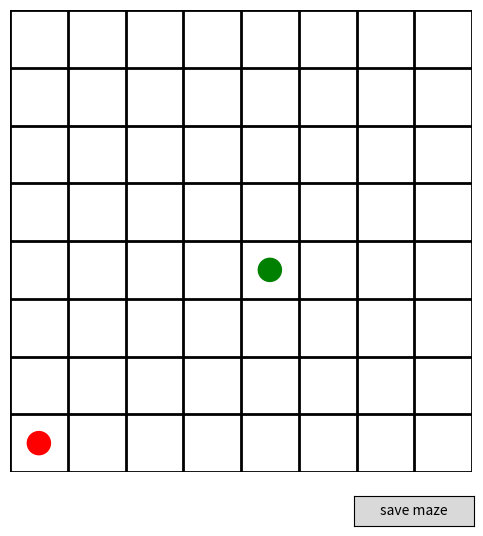

The script that saved this image:
import numpy as np 
import matplotlib.pyplot as plt 
import matplotlib.patches as cir
from matplotlib.widgets import Button 

maze_size = 8
click_eps = 0.15 #click tolerances 

walls = np.zeros((maze_size, maze_size, 4), dtype = int)

start = (0.5, maze_size-0.5)    #[0.5, 0.5] is the center of a cell
goal = (maze_size/2 + 0.5 , maze_size/2 + 0.5)
 
def toggle_wall(y, x, d):

    if not(0 <= y < maze_size and 0 <= x < maze_size):
        return 
    
    walls[y, x, d] = 1 - walls[y, x, d] #add or remove the wall 
    #syncronize neighbour cell
    if d == 0 and x > 0:
        walls[y, x-1, 1] = walls[y, x, d]
    elif d == 1 and x < maze_size-1:
        walls[y, x+1, 0] = walls[y, x, d]
    elif d == 2 and y > 0:
        walls[y-1, x, 3] = walls[y, x, d]
    elif d == 3 and y < maze_size-1:
        walls[y+1, x, 2] = walls[y, x, d]

def on_click(event):
        
        if not event.inaxes:
            return 
        x = int(event.xdata)
        y = int(event.ydata)

        if not(0 <= x < maze_size and 0 <= y < maze_size):
            return 
        
        if abs(event.xdata -x) < click_eps:
            toggle_wall(y, x, 0)
        elif abs(event.xdata - (x + 1)) < click_eps:
            toggle_wall(y, x, 1)
        elif abs(event.ydata - y) < click_eps:
            toggle_wall(y, x, 2)
        elif abs(event.ydata - (y + 1)) < click_eps:
            toggle_wall(y, x, 3)

        draw_grid()

def draw_grid():
        
        ax.clear()

        for i in range(maze_size + 1):
            ax.axhline(i, lw= 2, color = 'black')
            ax.axvline(i, lw = 2, color = 'black')
        
        for y in range(maze_size):
            for x in range(maze_size):
                if walls[y, x, 0]:
                    ax.plot([x, x], [y, y+1], 'r', lw= 4)
                if walls[y, x, 1]:
                    ax.plot([x+1, x+1], [y, y+1], 'r', lw= 4)
                if walls[y, x, 2]:
                    ax.plot([x, x+1], [y, y], 'r', lw= 4)
                if walls[y, x, 3]:
                    ax.plot([x, x+1], [y+1, y+1], 'r', lw= 4)
                
        ax.add_patch(cir.Circle(start, 0.2, color = 'red'))
        ax.add_patch(cir.Circle(goal, 0.2, color = 'green'))

        ax.set_aspect('equal')
        ax.set_xlim(0, maze_size)
        ax.set_ylim(0, maze_size)
        ax.invert_yaxis()
        ax.axis('off')

        plt.draw()

def save_maze(event=None):

    with open ("maze_8x8.py", "w") as f:
        f.write("walls = [\n")
        for y in range(maze_size):
            for x in range(maze_size):
                if np.any(walls[y, x]):
                    l, r, t, b = walls[y, x]
                    f.write(f"  ({y}, {x}, {l}, {r}, {t}, {b}),\n")
        f.write("]\n")
    print("maze_8x8.py saved successfully")
#UI of the 'save button'
fig, ax = plt.subplots(figsize= (6, 6))
fig.canvas.mpl_connect('button_press_event', on_click)

ax_btn = plt.axes([0.7, .02, .2, .05])
btn =  Button(ax_btn, 'save maze')
btn.on_clicked(save_maze)

draw_grid()
plt.show()
